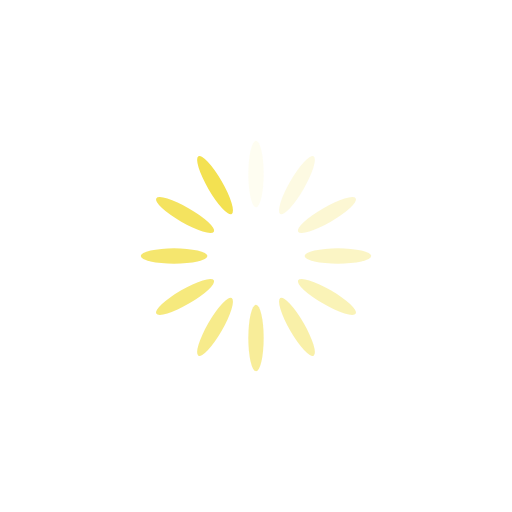
t = 0.00 s
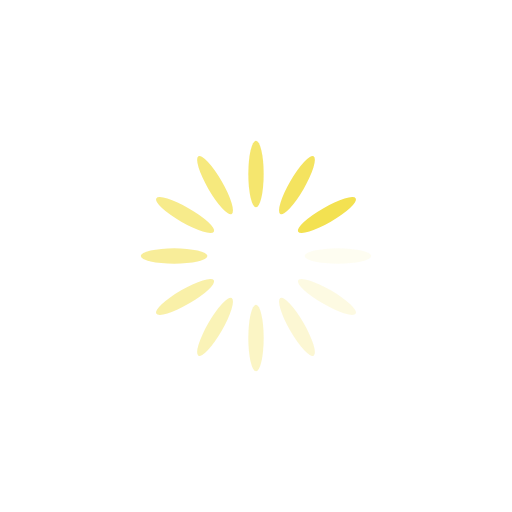
t = 0.25 s
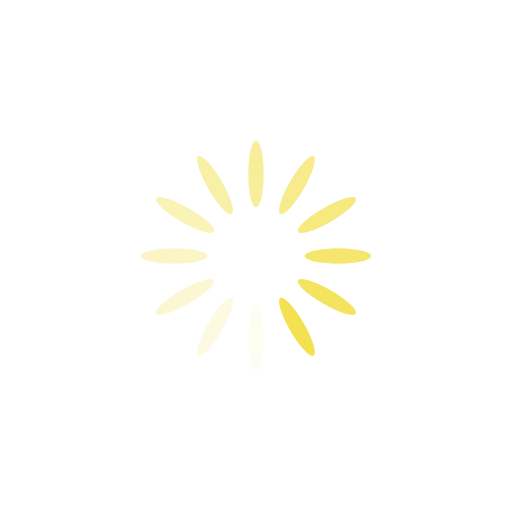
t = 0.50 s
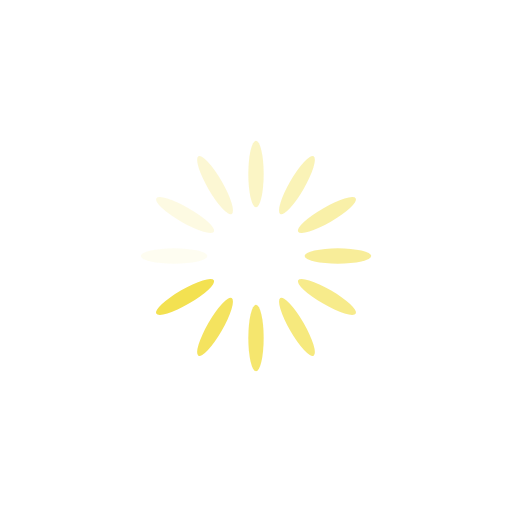
t = 0.75 s

The animated SVG that drew these frames (rendered in a browser with its animation timeline set to each time). Animation: 12 SMIL elements (animate=12); one cycle of 1.00 s, repeats indefinitely.

<?xml version="1.0" encoding="utf-8"?>
<svg xmlns="http://www.w3.org/2000/svg" xmlns:xlink="http://www.w3.org/1999/xlink" style="margin: auto; background: none; display: block; shape-rendering: auto;" width="420px" height="420px" viewBox="0 0 100 100" preserveAspectRatio="xMidYMid">
<g transform="rotate(0 50 50)">
  <rect x="48.5" y="27.5" rx="1.5" ry="6.5" width="3" height="13" fill="#f3e151">
    <animate attributeName="opacity" values="1;0" keyTimes="0;1" dur="1s" begin="-0.9166666666666666s" repeatCount="indefinite"></animate>
  </rect>
</g><g transform="rotate(30 50 50)">
  <rect x="48.5" y="27.5" rx="1.5" ry="6.5" width="3" height="13" fill="#f3e151">
    <animate attributeName="opacity" values="1;0" keyTimes="0;1" dur="1s" begin="-0.8333333333333334s" repeatCount="indefinite"></animate>
  </rect>
</g><g transform="rotate(60 50 50)">
  <rect x="48.5" y="27.5" rx="1.5" ry="6.5" width="3" height="13" fill="#f3e151">
    <animate attributeName="opacity" values="1;0" keyTimes="0;1" dur="1s" begin="-0.75s" repeatCount="indefinite"></animate>
  </rect>
</g><g transform="rotate(90 50 50)">
  <rect x="48.5" y="27.5" rx="1.5" ry="6.5" width="3" height="13" fill="#f3e151">
    <animate attributeName="opacity" values="1;0" keyTimes="0;1" dur="1s" begin="-0.6666666666666666s" repeatCount="indefinite"></animate>
  </rect>
</g><g transform="rotate(120 50 50)">
  <rect x="48.5" y="27.5" rx="1.5" ry="6.5" width="3" height="13" fill="#f3e151">
    <animate attributeName="opacity" values="1;0" keyTimes="0;1" dur="1s" begin="-0.5833333333333334s" repeatCount="indefinite"></animate>
  </rect>
</g><g transform="rotate(150 50 50)">
  <rect x="48.5" y="27.5" rx="1.5" ry="6.5" width="3" height="13" fill="#f3e151">
    <animate attributeName="opacity" values="1;0" keyTimes="0;1" dur="1s" begin="-0.5s" repeatCount="indefinite"></animate>
  </rect>
</g><g transform="rotate(180 50 50)">
  <rect x="48.5" y="27.5" rx="1.5" ry="6.5" width="3" height="13" fill="#f3e151">
    <animate attributeName="opacity" values="1;0" keyTimes="0;1" dur="1s" begin="-0.4166666666666667s" repeatCount="indefinite"></animate>
  </rect>
</g><g transform="rotate(210 50 50)">
  <rect x="48.5" y="27.5" rx="1.5" ry="6.5" width="3" height="13" fill="#f3e151">
    <animate attributeName="opacity" values="1;0" keyTimes="0;1" dur="1s" begin="-0.3333333333333333s" repeatCount="indefinite"></animate>
  </rect>
</g><g transform="rotate(240 50 50)">
  <rect x="48.5" y="27.5" rx="1.5" ry="6.5" width="3" height="13" fill="#f3e151">
    <animate attributeName="opacity" values="1;0" keyTimes="0;1" dur="1s" begin="-0.25s" repeatCount="indefinite"></animate>
  </rect>
</g><g transform="rotate(270 50 50)">
  <rect x="48.5" y="27.5" rx="1.5" ry="6.5" width="3" height="13" fill="#f3e151">
    <animate attributeName="opacity" values="1;0" keyTimes="0;1" dur="1s" begin="-0.16666666666666666s" repeatCount="indefinite"></animate>
  </rect>
</g><g transform="rotate(300 50 50)">
  <rect x="48.5" y="27.5" rx="1.5" ry="6.5" width="3" height="13" fill="#f3e151">
    <animate attributeName="opacity" values="1;0" keyTimes="0;1" dur="1s" begin="-0.08333333333333333s" repeatCount="indefinite"></animate>
  </rect>
</g><g transform="rotate(330 50 50)">
  <rect x="48.5" y="27.5" rx="1.5" ry="6.5" width="3" height="13" fill="#f3e151">
    <animate attributeName="opacity" values="1;0" keyTimes="0;1" dur="1s" begin="0s" repeatCount="indefinite"></animate>
  </rect>
</g>
<!-- [ldio] generated by https://loading.io/ --></svg>